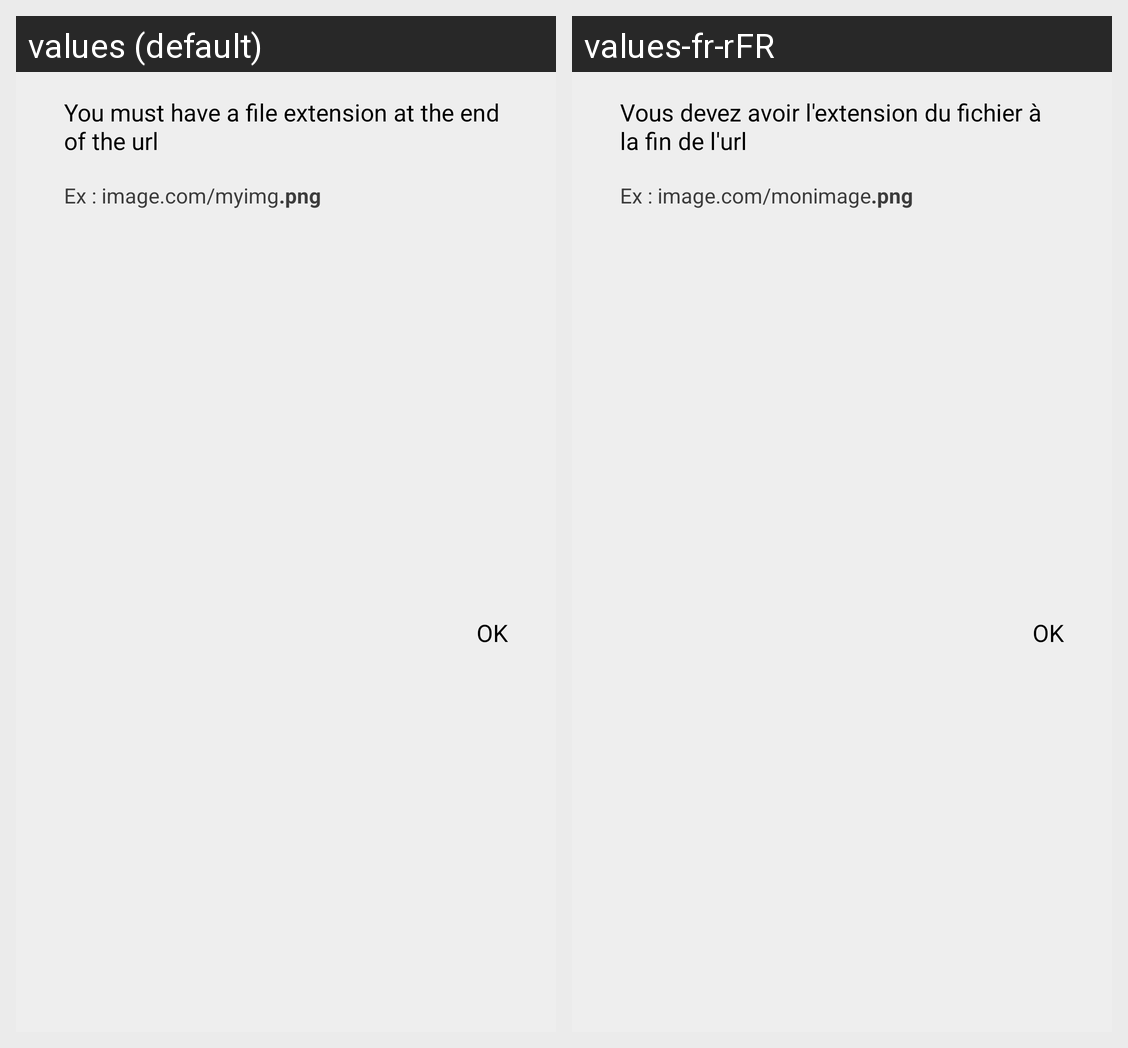

This grid shows one Android layout under two languages. Give, for every string resource on the screen, its name, the default text and each shown locale's text.
Android screen res/layout/dialog_download_info.xml rendered under 2 locales, left to right: values (default), values-fr-rFR. Device: Nexus 5 (rendered at 1080×1920; each locale shown at half size, 540×960, under a caption strip naming it); theme AppTheme.
Strings drawn on this screen, with the default value and each locale's value (text and hints the layout hard-codes, and strings that could not be matched under every locale, appear in the picture but are not listed):

alertdialog_internet_info_title
  values: You must have a file extension at the end of the url
  values-fr-rFR: Vous devez avoir l'extension du fichier à la fin de l'url

alertdialog_internet_info_png
  values: .png
  values-fr-rFR: .png  [not translated; the default value is used]

alertdialog_internet_info_desc
  values: Ex : image.com/myimg
  values-fr-rFR: Ex : image.com/monimage
